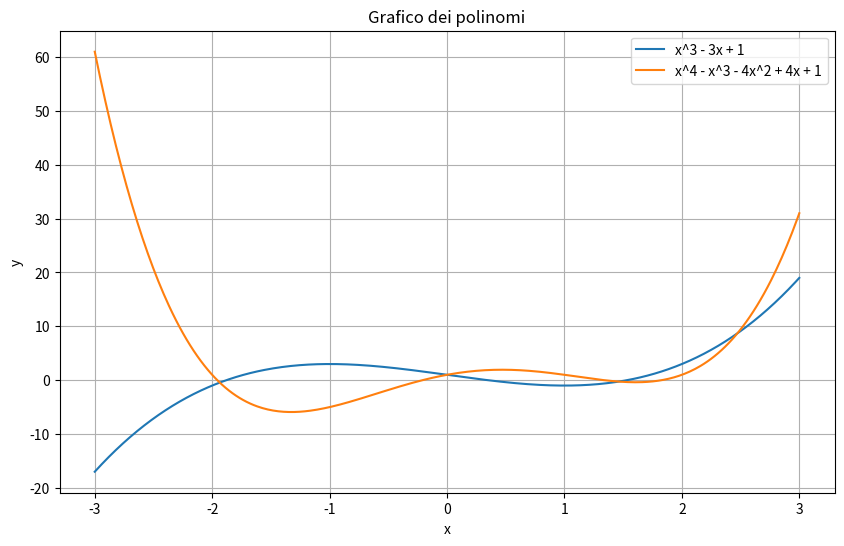

Reproduce this figure in Python.
import numpy as np
import matplotlib.pyplot as plt

# Definire le funzioni dei polinomi
def polynomial1(x):
    return x**3 - 3*x + 1

def polynomial2(x):
    return x**4 - x**3 - 4*x**2 + 4*x + 1

# Creare array di valori x
x_values = np.linspace(-3, 3, 400)  # Genera 400 valori equidistanti da -3 a 3

# Calcolare i valori delle funzioni polinomiali per gli array di valori x
y_values1 = polynomial1(x_values)
y_values2 = polynomial2(x_values)

# Creare il grafico
plt.figure(figsize=(10, 6))

# Tracciare il grafico per il primo polinomio
plt.plot(x_values, y_values1, label='x^3 - 3x + 1')

# Tracciare il grafico per il secondo polinomio
plt.plot(x_values, y_values2, label='x^4 - x^3 - 4x^2 + 4x + 1')

# Aggiungere etichette degli assi e una legenda
plt.xlabel('x')
plt.ylabel('y')
plt.title('Grafico dei polinomi')
plt.legend()

# Mostrare il grafico
plt.grid(True)
plt.show()
